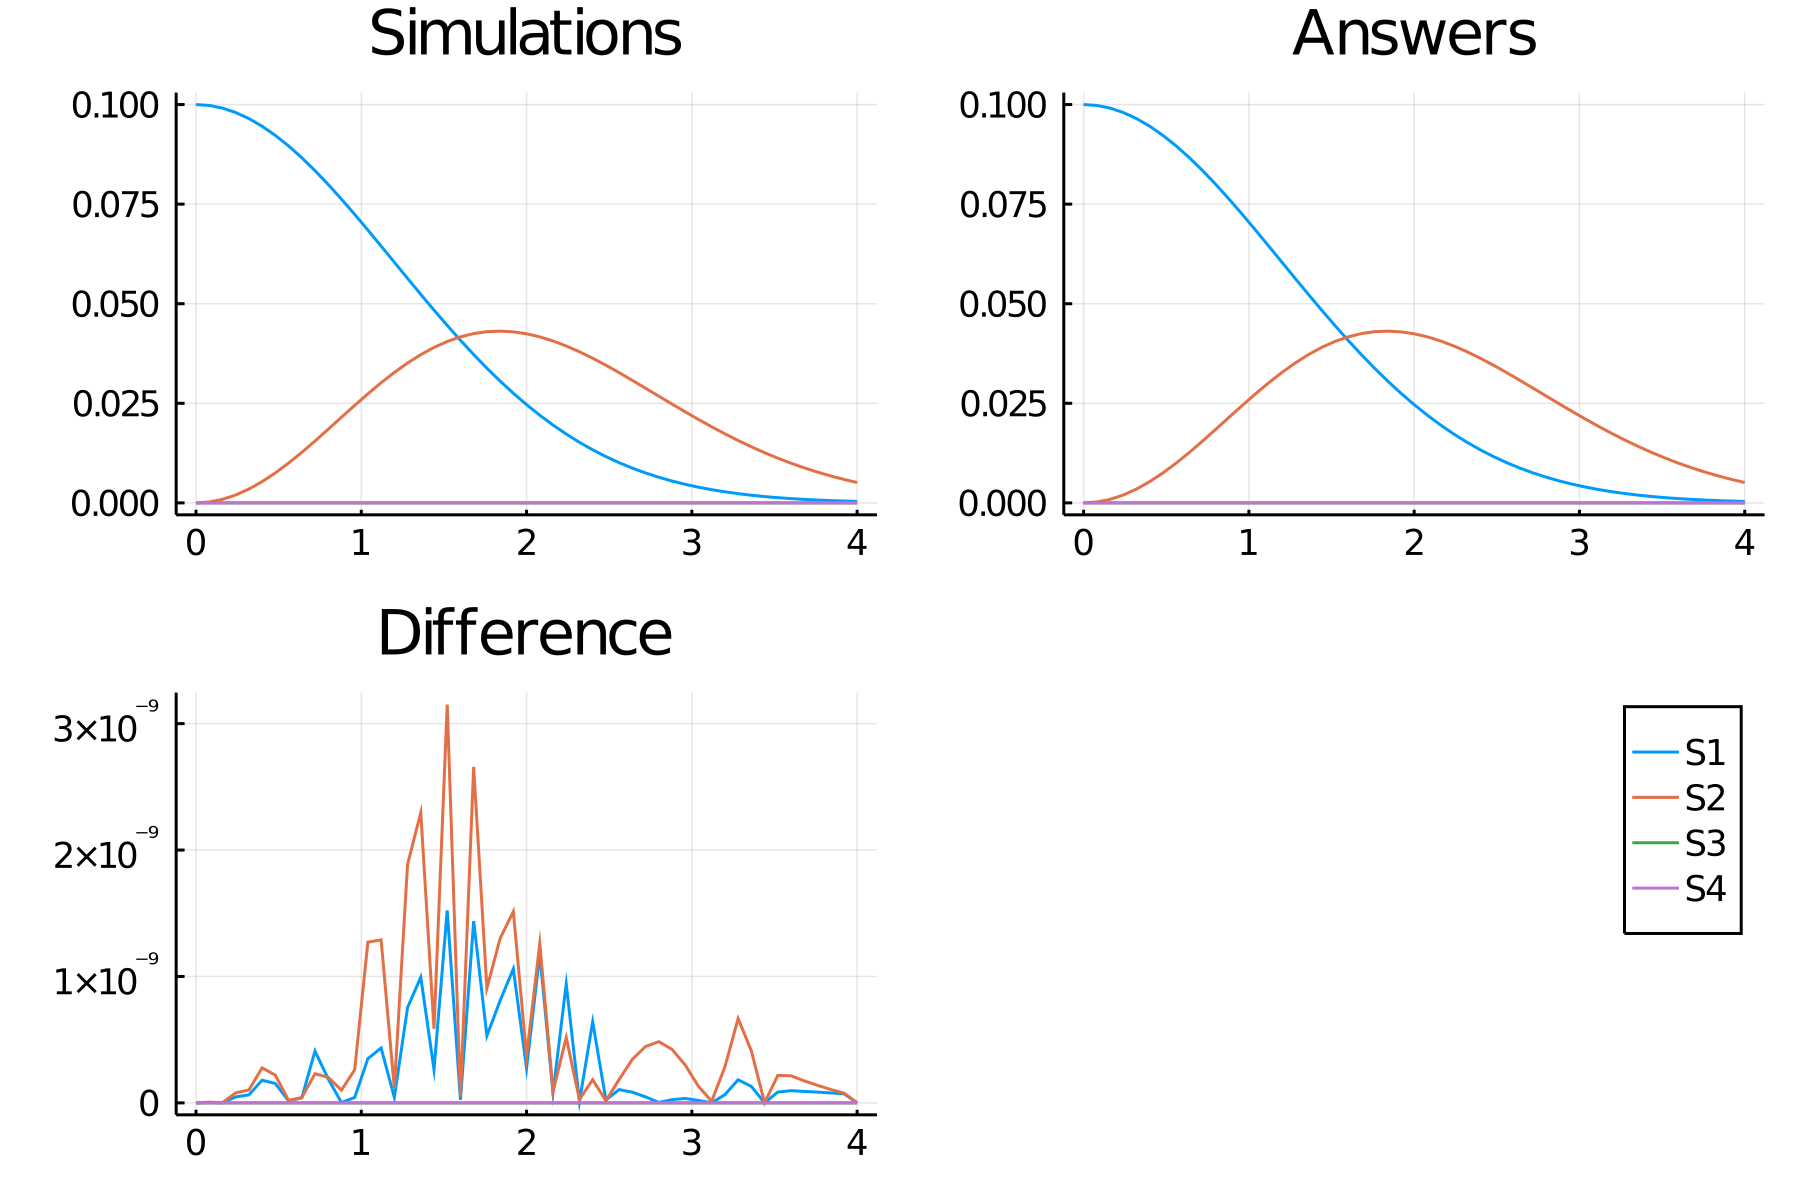

Data behind this chart, as committed beside it:
time, S1_, S2_, S3_, S4_
0.0, 0.1, 0.0, 0.0, 0.0
0.08, 0.09978, 0.0002236, 0.0, 0.0
0.16, 0.09911, 0.0008891, 0.0, 0.0
0.24, 0.098, 0.001981, 0.0, 0.0
0.32, 0.09648, 0.003476, 0.0, 0.0
0.4, 0.09455, 0.005338, 0.0, 0.0
0.48, 0.09225, 0.007526, 0.0, 0.0
0.56, 0.0896, 0.009991, 0.0, 0.0
0.64, 0.08664, 0.01268, 0.0, 0.0
0.72, 0.08341, 0.01553, 0.0, 0.0
0.8, 0.07993, 0.01849, 0.0, 0.0
0.88, 0.07626, 0.02149, 0.0, 0.0
0.96, 0.07243, 0.02447, 0.0, 0.0
1.04, 0.06848, 0.02738, 0.0, 0.0
1.12, 0.06447, 0.03015, 0.0, 0.0
1.2, 0.06041, 0.03275, 0.0, 0.0
1.28, 0.05636, 0.03512, 0.0, 0.0
1.36, 0.05234, 0.03722, 0.0, 0.0
1.44, 0.0484, 0.03903, 0.0, 0.0
1.52, 0.04455, 0.04052, 0.0, 0.0
1.6, 0.04082, 0.04168, 0.0, 0.0
1.68, 0.03724, 0.0425, 0.0, 0.0
1.76, 0.03382, 0.04298, 0.0, 0.0
1.84, 0.03058, 0.04312, 0.0, 0.0
1.92, 0.02752, 0.04294, 0.0, 0.0
2.0, 0.02466, 0.04245, 0.0, 0.0
2.08, 0.022, 0.04168, 0.0, 0.0
2.16, 0.01954, 0.04065, 0.0, 0.0
2.24, 0.01727, 0.03939, 0.0, 0.0
2.32, 0.0152, 0.03793, 0.0, 0.0
2.4, 0.01332, 0.03631, 0.0, 0.0
2.48, 0.01162, 0.03455, 0.0, 0.0
2.56, 0.01009, 0.03269, 0.0, 0.0
2.64, 0.008722, 0.03076, 0.0, 0.0
2.72, 0.007506, 0.02878, 0.0, 0.0
2.8, 0.006431, 0.02679, 0.0, 0.0
2.88, 0.005486, 0.02481, 0.0, 0.0
2.96, 0.004658, 0.02285, 0.0, 0.0
3.04, 0.003938, 0.02095, 0.0, 0.0
3.12, 0.003314, 0.0191, 0.0, 0.0
3.2, 0.002776, 0.01734, 0.0, 0.0
3.28, 0.002316, 0.01566, 0.0, 0.0
3.36, 0.001923, 0.01408, 0.0, 0.0
3.44, 0.001589, 0.0126, 0.0, 0.0
3.52, 0.001308, 0.01123, 0.0, 0.0
3.6, 0.001072, 0.009957, 0.0, 0.0
3.68, 0.000874, 0.008791, 0.0, 0.0
3.76, 0.0007096, 0.007728, 0.0, 0.0
3.84, 0.0005736, 0.006764, 0.0, 0.0
3.92, 0.0004616, 0.005895, 0.0, 0.0
4.0, 0.0003698, 0.005116, 0.0, 0.0
